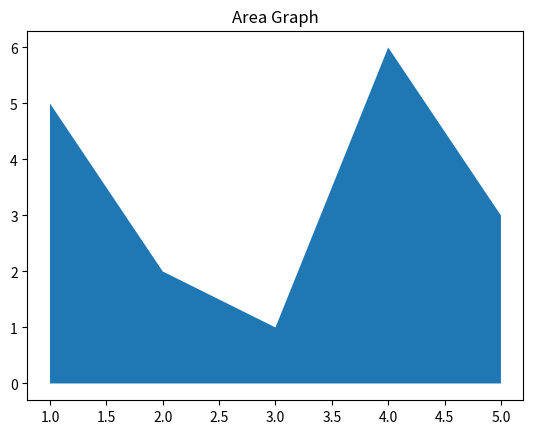

The matplotlib source for this figure:
import numpy as np
import matplotlib.pyplot as plt

x=range(1,6)
y=[5,2,1,6,3]

plt.fill_between(x,y)

plt.title('Area Graph')
plt.show()